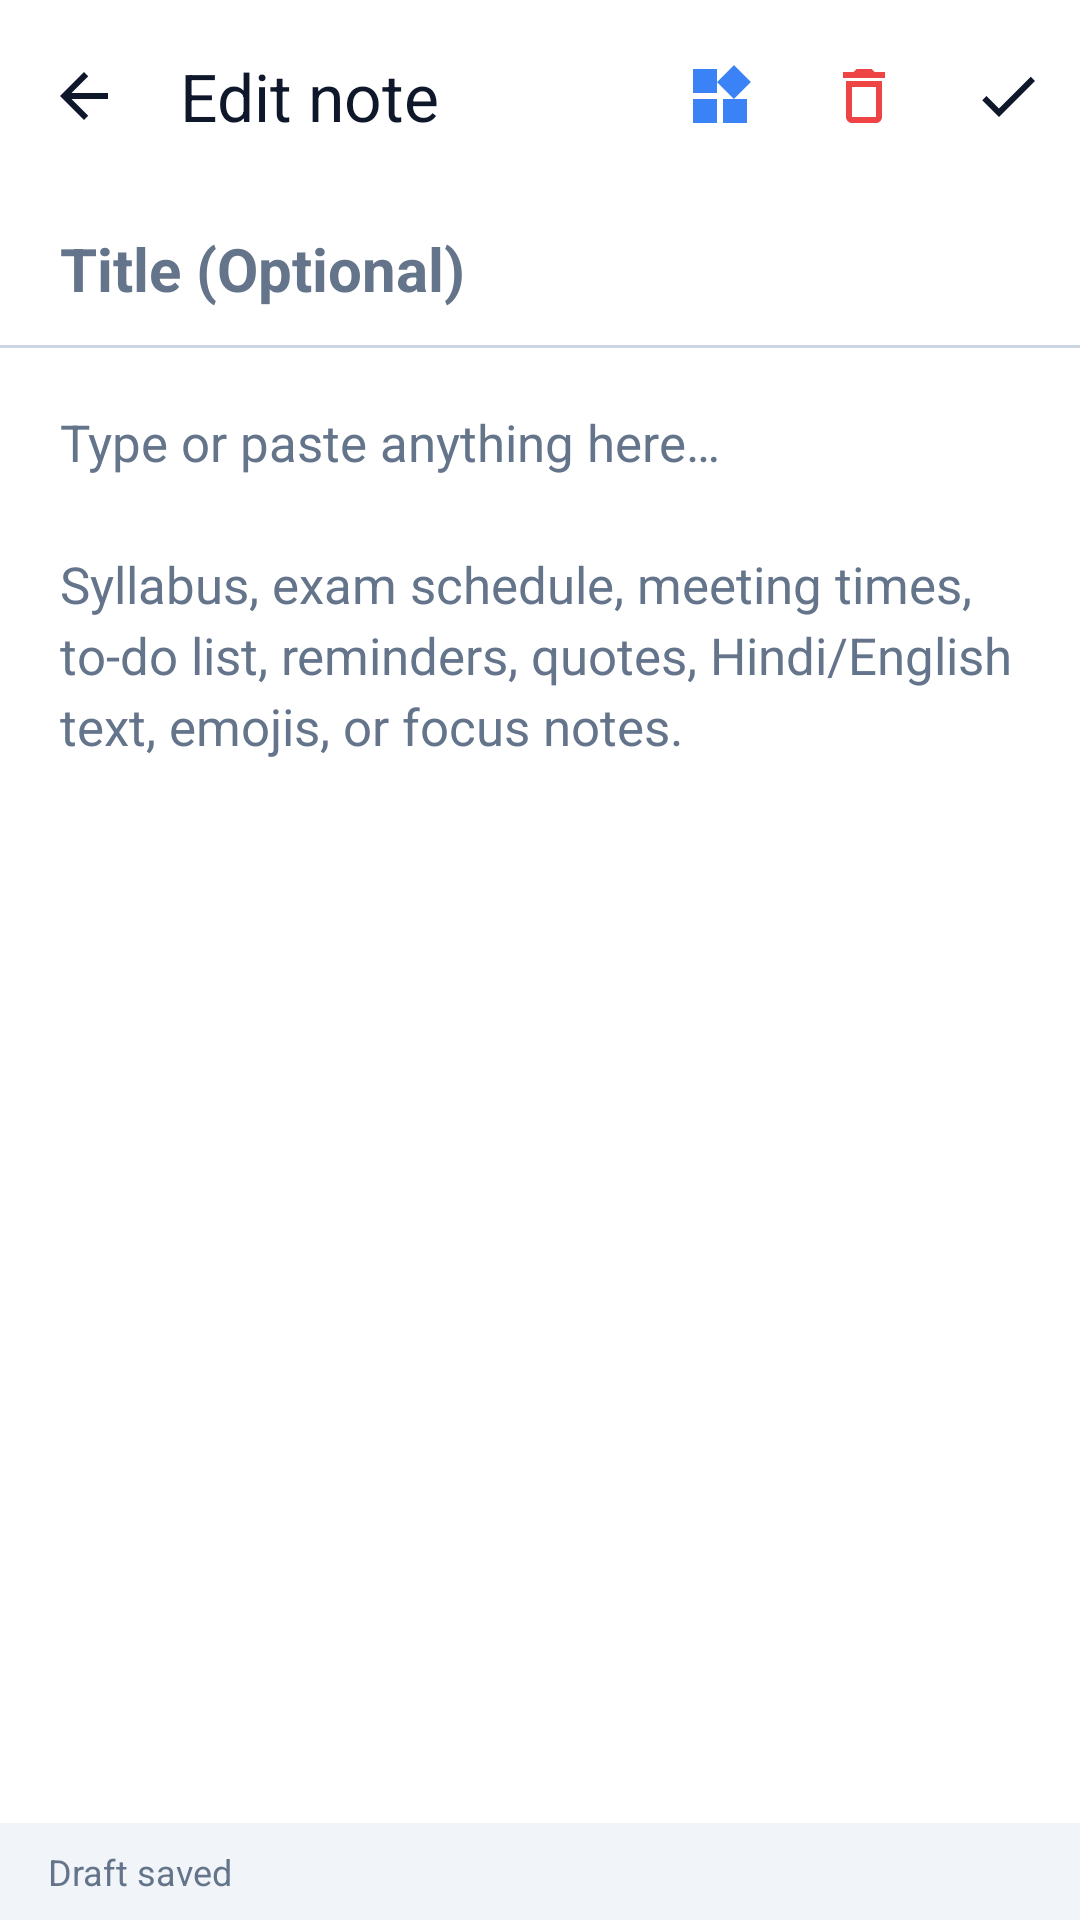

Write the Android layout XML for this screen, with the resource values it uses.
<!-- AndroidManifest.xml: application theme Theme.MyTextWidget -->
<!-- res/layout/activity_note_edit.xml -->
<?xml version="1.0" encoding="utf-8"?>

<LinearLayout xmlns:android="http://schemas.android.com/apk/res/android" xmlns:app="http://schemas.android.com/apk/res-auto"
    android:orientation="vertical"
    android:background="@color/surface"
    android:layout_width="match_parent"
    android:layout_height="match_parent">
    <com.google.android.material.appbar.MaterialToolbar
        android:id="@+id/toolbar"
        android:background="@color/surface"
        android:layout_width="match_parent"
        android:layout_height="?attr/actionBarSize"
        app:menu="@menu/menu_note_edit"
        app:navigationIcon="@drawable/ic_arrow_back"
        app:title="@string/edit_note"
        app:titleTextColor="@color/on_surface"/>
    <EditText
        android:textSize="20sp"
        android:textStyle="bold"
        android:textColor="@color/on_surface"
        android:textColorHint="@color/on_surface_muted"
        android:id="@+id/edit_title"
        android:background="@null"
        android:paddingTop="12dp"
        android:paddingBottom="12dp"
        android:layout_width="match_parent"
        android:layout_height="wrap_content"
        android:hint="@string/hint_title"
        android:maxLines="2"
        android:inputType="textAutoCorrect"
        android:imeOptions="actionNext"
        android:paddingHorizontal="20dp"/>
    <View
        android:background="@color/outline"
        android:layout_width="match_parent"
        android:layout_height="1dp"/>
    <ScrollView
        android:layout_width="match_parent"
        android:layout_height="0dp"
        android:fillViewport="true"
        android:layout_weight="1">
        <EditText
            android:textSize="17sp"
            android:textColor="@color/on_surface"
            android:textColorHint="@color/on_surface_muted"
            android:gravity="start|top"
            android:id="@+id/edit_content"
            android:background="@null"
            android:padding="20dp"
            android:scrollbars="vertical"
            android:layout_width="match_parent"
            android:layout_height="wrap_content"
            android:hint="@string/hint_content"
            android:lineSpacingExtra="4dp"
            android:inputType="textMultiLine"/>
    </ScrollView>
    <LinearLayout
        android:gravity="center_vertical"
        android:orientation="horizontal"
        android:background="@color/surface_variant"
        android:layout_width="match_parent"
        android:layout_height="wrap_content"
        android:paddingHorizontal="16dp"
        android:paddingVertical="8dp">
        <TextView
            android:textSize="12sp"
            android:textColor="@color/on_surface_muted"
            android:id="@+id/text_status"
            android:layout_width="0dp"
            android:layout_height="wrap_content"
            android:text="@string/draft_saved"
            android:layout_weight="1"/>
        <TextView
            android:textSize="12sp"
            android:textColor="@color/on_surface_muted"
            android:id="@+id/text_char_count"
            android:layout_width="wrap_content"
            android:layout_height="wrap_content"/>
    </LinearLayout>
</LinearLayout>
<!-- resources referenced by this layout -->
<resources>
  <color name="on_surface">#0f172a</color>
  <color name="on_surface_muted">#64748b</color>
  <color name="outline">#cbd5e1</color>
  <color name="surface">#ffffff</color>
  <color name="surface_variant">#f1f5f9</color>
  <!-- drawable ic_arrow_back (drawable) -->
  <?xml version="1.0" encoding="utf-8"?>
  
  <vector xmlns:android="http://schemas.android.com/apk/res/android"
      android:height="24dp"
      android:width="24dp"
      android:viewportWidth="24"
      android:viewportHeight="24">
      <path
          android:fillColor="#ff0f172a"
          android:pathData="M20,11H7.83l5.59,-5.59L12,4l-8,8 8,8 1.41,-1.41L7.83,13H20v-2z"/>
  </vector>
  <string name="draft_saved">Draft saved</string>
  <string name="edit_note">Edit note</string>
  <string name="hint_content">Type or paste anything here…\n\nSyllabus, exam schedule, meeting times, to-do list, reminders, quotes, Hindi/English text, emojis, or focus notes.</string>
  <string name="hint_title">Title (Optional)</string>
  <style name="Theme.MyTextWidget" parent="Theme.Material3.DayNight.NoActionBar">
          <item name="colorPrimary">@color/primary</item>
          <item name="colorOnPrimary">@color/on_primary</item>
          <item name="colorSecondary">@color/secondary</item>
          <item name="colorOnSecondary">@color/on_secondary</item>
          <item name="android:statusBarColor">@color/surface</item>
          <item name="android:navigationBarColor">@color/surface</item>
          <item name="android:windowLightStatusBar">true</item>
          <item name="android:windowLightNavigationBar">true</item>
      </style>
  <color name="primary">#1e293b</color>
  <color name="on_primary">#ffffff</color>
  <color name="secondary">#3b82f6</color>
  <color name="on_secondary">#ffffff</color>
</resources>
